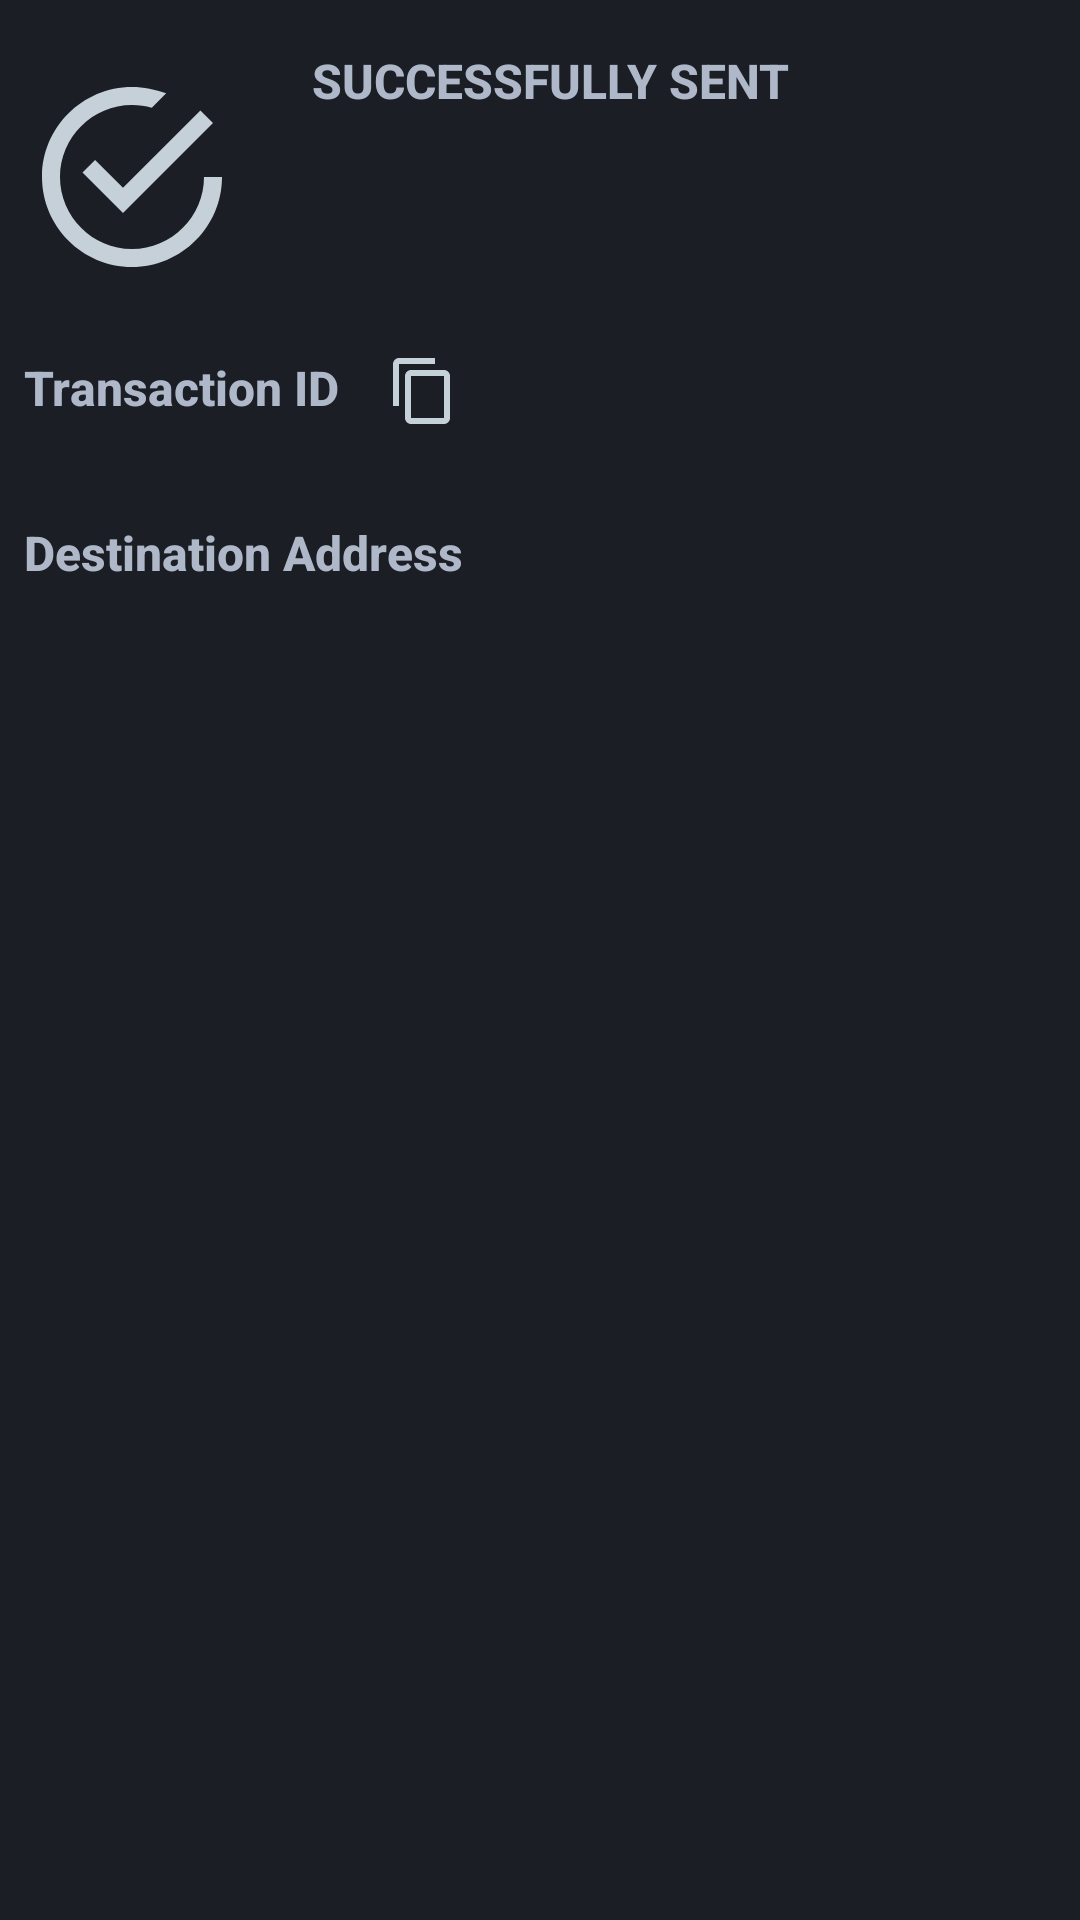

The Android layout XML behind this screen, and the referenced resources:
<!-- AndroidManifest.xml: application theme AppTheme -->
<!-- res/layout/fragment_send_success.xml -->
<?xml version="1.0" encoding="utf-8"?>
<ScrollView xmlns:android="http://schemas.android.com/apk/res/android"
    xmlns:app="http://schemas.android.com/apk/res-auto"
    xmlns:tools="http://schemas.android.com/tools"
    android:layout_width="match_parent"
    android:layout_height="match_parent"
    android:background="@color/bg_body">

    <LinearLayout
        android:layout_width="match_parent"
        android:layout_height="wrap_content"
        android:orientation="vertical">

        <LinearLayout
            android:layout_width="match_parent"
            android:layout_height="wrap_content"
            android:layout_marginStart="8dp"
            android:layout_marginTop="16dp"
            android:orientation="horizontal">

            <ImageView
                android:layout_width="72dp"
                android:layout_height="72dp"
                android:layout_marginEnd="24dp"
                android:layout_gravity="center"
                android:padding="6dp"
                android:src="@drawable/ic_check_circle" />

            <LinearLayout
                android:layout_width="match_parent"
                android:layout_height="wrap_content"
                android:orientation="vertical">

                <TextView
                    style="@style/ScalaText.Success"
                    android:layout_width="wrap_content"
                    android:layout_height="wrap_content"
                    android:layout_gravity="center_vertical"
                    android:text="@string/label_send_success" />

                <TextView
                    android:id="@+id/tvTxAmount"
                    style="@style/ScalaText.Balance.Success"
                    android:layout_width="wrap_content"
                    android:layout_height="wrap_content"
                    android:layout_weight="2"
                    android:textAlignment="textEnd"
                    tools:text="143.008000 XLA" />

                <TextView
                    android:id="@+id/tvTxFee"
                    style="@style/ScalaText.Gray.SuccessFee"
                    android:layout_width="wrap_content"
                    android:layout_height="wrap_content"
                    android:layout_weight="2"
                    android:textAlignment="textEnd"
                    tools:text="+0.006817 Fee" />

            </LinearLayout>
        </LinearLayout>

        <LinearLayout
            android:layout_width="match_parent"
            android:layout_height="wrap_content"
            android:layout_marginTop="16dp"
            android:layout_marginStart="8dp"
            android:layout_marginEnd="8dp"
            android:orientation="horizontal">

            <TextView
                style="@style/ScalaText.Confirm.Label"
                android:layout_width="wrap_content"
                android:layout_height="wrap_content"
                android:text="@string/label_send_txid"
                android:textAlignment="textStart" />

            <ImageButton
                android:id="@+id/bCopyTxId"
                android:layout_width="wrap_content"
                android:layout_height="wrap_content"
                android:layout_marginStart="16dp"
                android:background="?android:selectableItemBackground"
                android:enabled="false"
                android:src="@drawable/ic_content_nocopy_black_24dp" />
        </LinearLayout>

        <TextView
            android:id="@+id/tvTxId"
            style="@style/ScalaText"
            android:layout_width="wrap_content"
            android:layout_height="wrap_content"
            android:layout_marginTop="4dp"
            android:layout_marginBottom="8dp"
            android:layout_marginStart="8dp"
            android:layout_marginEnd="8dp"
            android:textAlignment="textStart"
            tools:text="fcb12cbe9f43d4e8b9ee54f48d450a89a6937946db856506820df0539571801d" />

        <TextView
            style="@style/ScalaText.Confirm.Label"
            android:layout_width="wrap_content"
            android:layout_height="wrap_content"
            android:layout_marginStart="8dp"
            android:layout_marginEnd="8dp"
            android:text="@string/label_send_address"
            android:textAlignment="textStart" />

        <TextView
            android:id="@+id/tvTxAddress"
            style="@style/ScalaText"
            android:layout_width="wrap_content"
            android:layout_height="wrap_content"
            android:layout_marginTop="4dp"
            android:layout_marginBottom="8dp"
            android:layout_marginStart="8dp"
            android:layout_marginEnd="8dp"
            android:textAlignment="textStart"
            tools:text="4AdkPJoxn7JCvAby9szgnt93MSEwdnxdhaASxbTBm6x5dCwmsDep2UYN4FhStDn5i11nsJbpU7oj59ahg8gXb1Mg3viqCuk" />

    </LinearLayout>
</ScrollView>
<!-- resources referenced by this layout -->
<resources>
  <color name="bg_body">#1b1e24</color>
  <string name="label_send_address">Destination Address</string>
  <string name="label_send_success">Successfully sent</string>
  <string name="label_send_txid">Transaction ID</string>
  <style name="ScalaText" parent="@android:style/TextAppearance.DeviceDefault.Medium">
          <item name="android:textSize">14sp</item>
          <item name="android:textColor">?colorPrimary</item>
          <item name="android:textColorHint">@color/txt_inactive</item>
      </style>
  <style name="ScalaText.Balance.Success">
          <item name="android:textColor">@color/c_green</item>
      </style>
  <style name="ScalaText.Confirm.Label">
          <item name="android:textSize">16sp</item>
          <item name="android:textStyle">bold</item>
      </style>
  <style name="ScalaText.Gray.SuccessFee">
          <item name="android:textSize">16sp</item>
      </style>
  <style name="ScalaText.Success">
          <item name="android:textSize">16sp</item>
          <item name="android:textColor">@color/txt_main</item>
          <item name="android:textAllCaps">true</item>
          <item name="android:textStyle">bold</item>
      </style>
  <color name="btn_bg_default">#444b57</color>
  <color name="btn_icon_default">#c5d0d9</color>
  <color name="txt_inactive">#5b6373</color>
  <color name="c_green">#78c2a4</color>
  <color name="txt_main">#afb8c9</color>
  <style name="ScalaSpinnerItem" parent="android:Widget.TextView.SpinnerItem">
          <item name="android:textAppearance">@style/ScalaTextAppearanceSpinnerItem</item>
      </style>
  <style name="ScalaSpinner" parent="@style/Widget.AppCompat.Spinner">
          <item name="android:background">@drawable/backgound_spinner</item>
      </style>
  <style name="ActionBarMenuTheme" parent="Theme.AppCompat.Light">
          <item name="android:colorBackground">@color/bg_darker</item>
          <item name="android:textColor">@color/c_white</item>
          <item name="android:textSize">14sp</item>
      </style>
  <style name="PopupMenuTheme" parent="@android:style/Widget.PopupMenu">
          <item name="android:popupBackground">@color/bg_darker</item>
          <item name="android:textColor">@color/c_white</item>
          <item name="android:textSize">14sp</item>
      </style>
  <style name="PopupMenuTextAppearanceLarge" parent="@android:style/TextAppearance.DeviceDefault.Widget.PopupMenu.Large">
          <item name="android:textColor">@color/c_white</item>
          <item name="android:textSize">14sp</item>
      </style>
  <style name="PopupMenuTextAppearanceSmall" parent="@android:style/TextAppearance.DeviceDefault.Widget.PopupMenu.Small">
          <item name="android:textColor">@color/c_white</item>
          <item name="android:textSize">14sp</item>
      </style>
  <color name="bg_blue">#2465ff</color>
  <style name="ScalaTextAppearanceSpinnerItem" parent="android:TextAppearance.Widget.TextView.SpinnerItem">
          <item name="android:textColor">@color/txt_button_outlined</item>
      </style>
  <color name="bg_darker">#272a33</color>
  <color name="c_white">#e8efff</color>
  <color name="bg_lighter">#2f333d</color>
  <style name="MaterialAlertDialogCustom.Rounded" parent="">
          <item name="cornerFamily">rounded</item>
          <item name="cornerSize">6dp</item>
      </style>
  <style name="MaterialAlertDialogCustom.Button.Negative" parent="Widget.MaterialComponents.Button.TextButton.Dialog">
          <item name="android:textColor">@color/txt_button_filled</item>
          <item name="android:textAllCaps">false</item>
          <item name="android:textSize">14sp</item>
      </style>
  <style name="MaterialAlertDialogCustom.Button.Neutral" parent="Widget.MaterialComponents.Button.TextButton.Dialog">
          <item name="android:textColor">@color/c_blue</item>
          <item name="android:textAllCaps">false</item>
          <item name="android:textSize">14sp</item>
      </style>
  <color name="txt_button_outlined">#c5d0d9</color>
  <color name="txt_button_filled">#e6eaf2</color>
  <color name="c_blue">#6190ff</color>
</resources>
